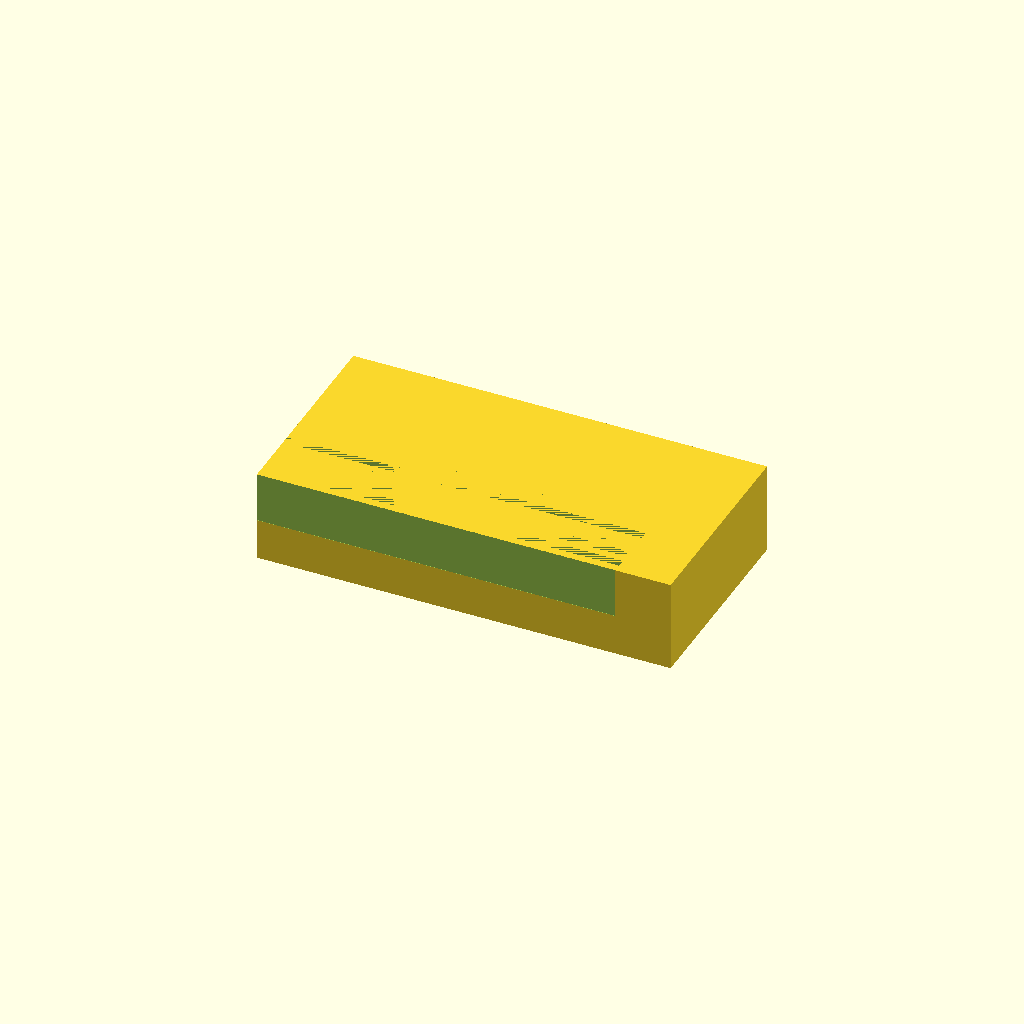
Cell 1: rendered with the file's own defaults.
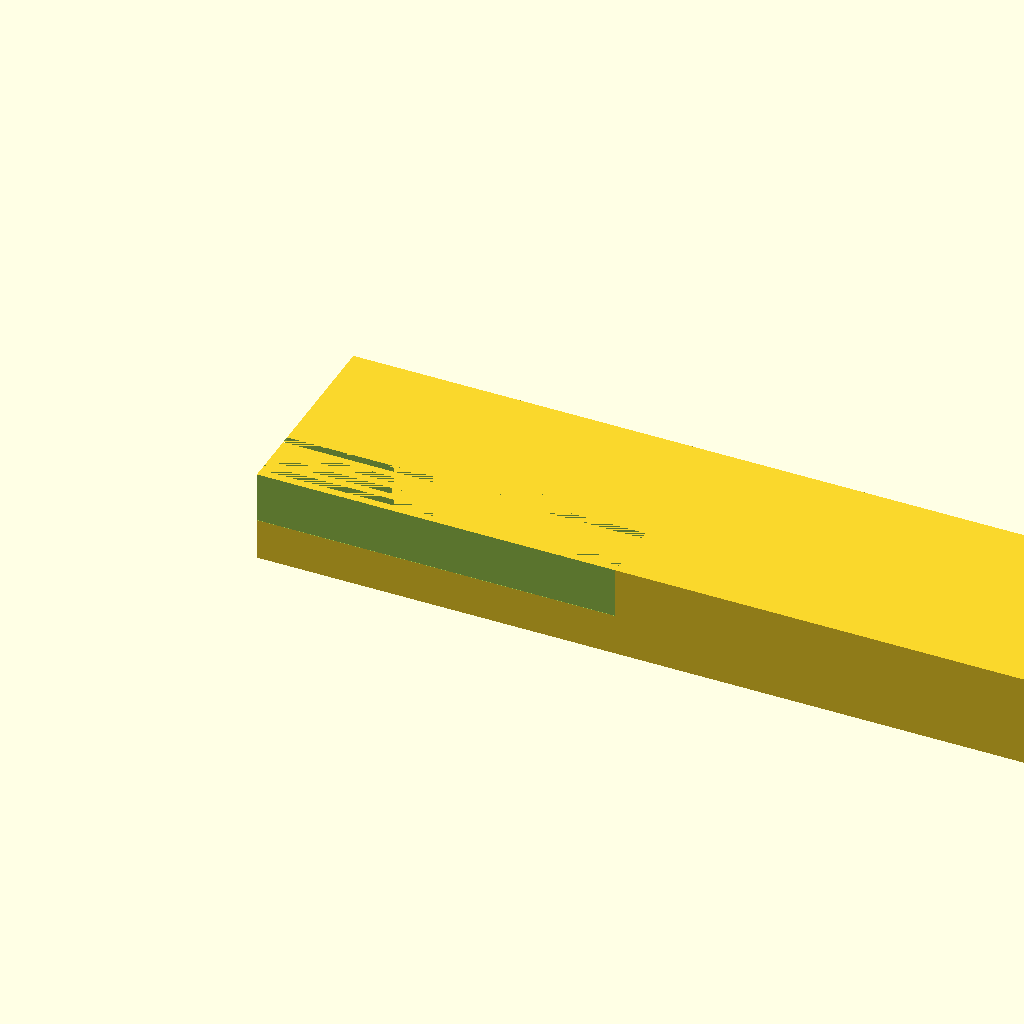
Cell 2: base_length = 180 (everything else at default).
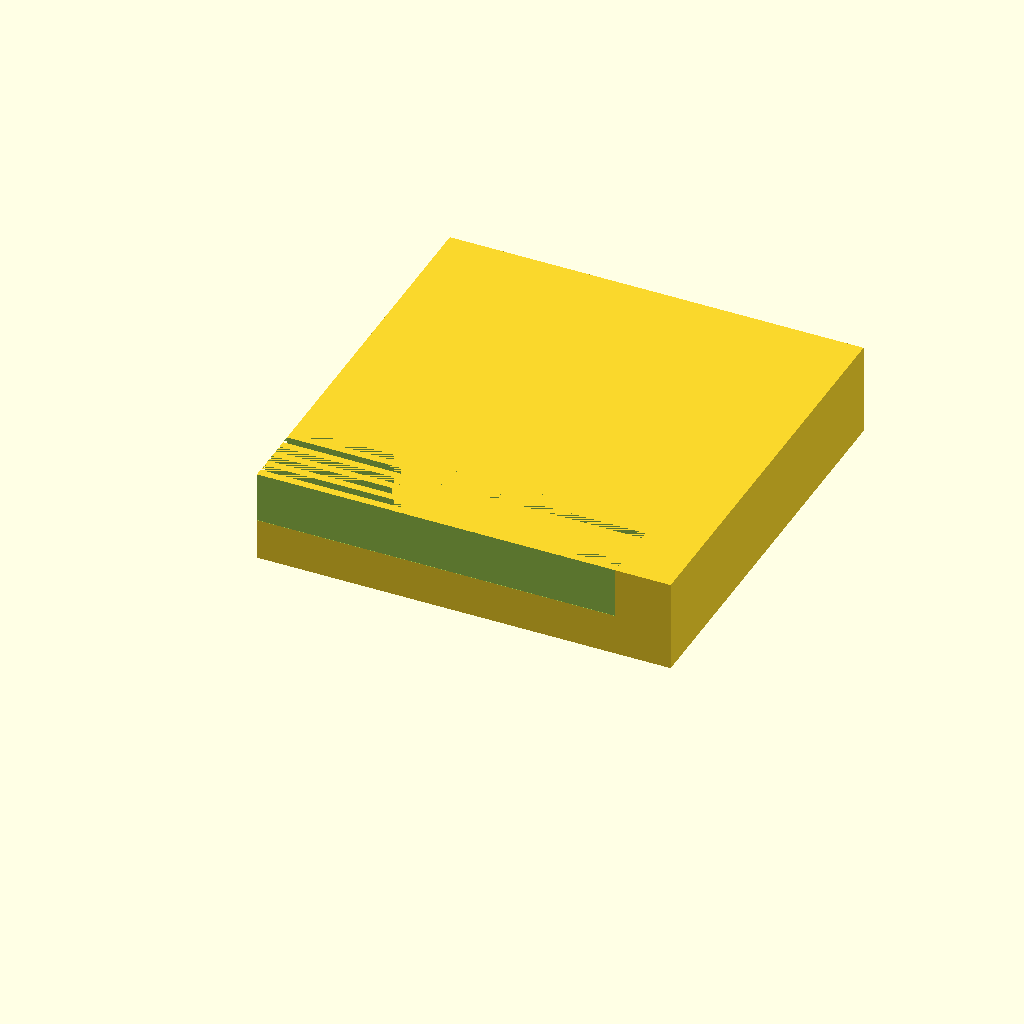
Cell 3: base_width = 90 (everything else at default).
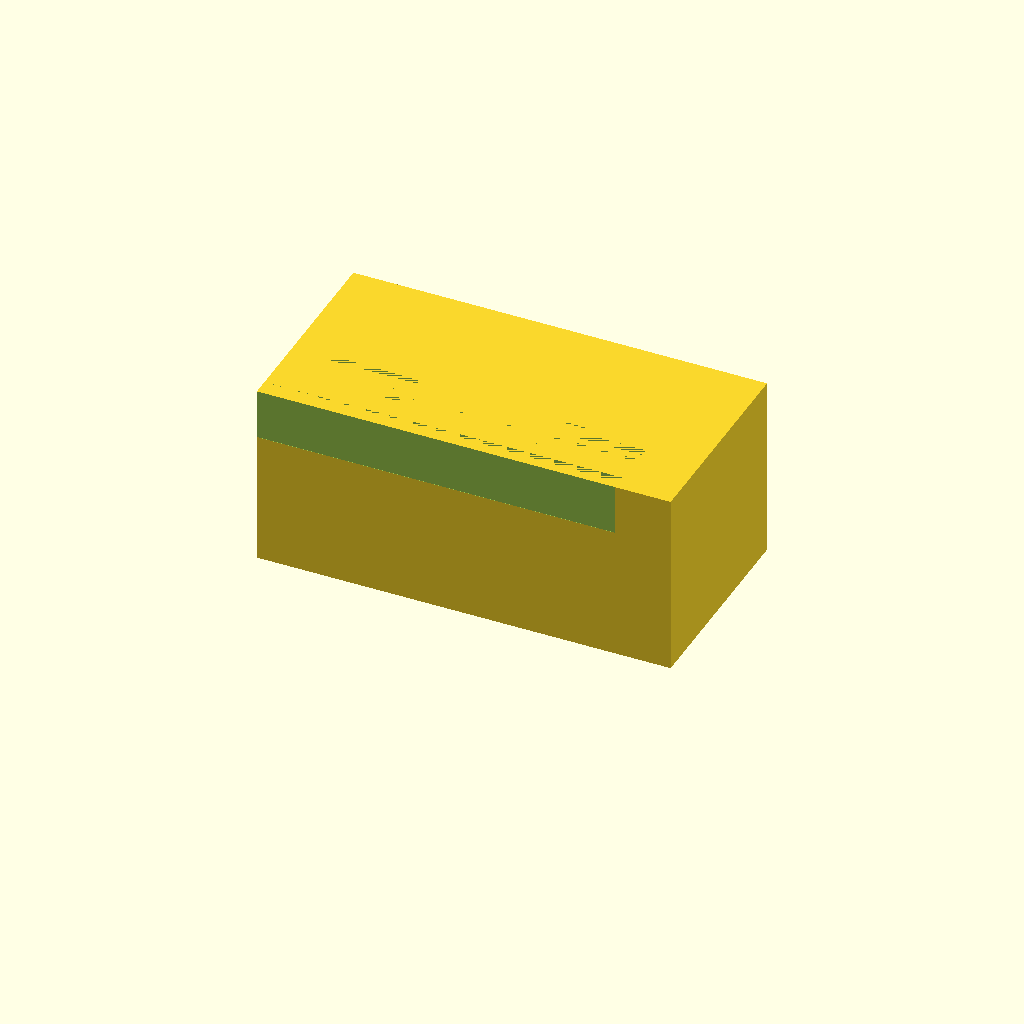
Cell 4 — base_height set to 40, the other parameters unchanged.
One fixed orthographic camera (rotation 55°, 0°, 25°; colour scheme Cornfield) for every cell.
OpenSCAD source file bench/results/main/code/gemma4_e4b-it-q4_K_M/slide_drying_rack_s0_a2.scad:
// Drying Rack for Microscope Slides

// Base Block Dimensions
base_length = 90;    // Length along X (mm) - Matches spec (90 mm)
base_width = 45;     // Width along Y (mm) - Matches spec (45 mm)
base_height = 20;    // Height along Z (mm) - Matches spec (20 mm)

// Slide Slot Dimensions
slot_length = 77;    // Length of the slot along X (mm) - Matches spec (77 mm)
slot_width = 1.6;    // Width of the slot along Y (mm) - Matches spec (1.6 mm)
slot_depth = 10;     // Depth of the slot into Z (mm) - Matches spec (10 mm)

// Slot Arrangement Parameters
num_slots = 10;      // Number of slots - Matches spec (10)
slot_spacing = 3.5;  // Center-to-center spacing between slots in Y - Matches spec (3.5 mm)

$fn = 64; // High resolution for curves

// --- Base Block ---
module base() {
    cube([base_length, base_width, base_height]);
}

// --- Slot Cutting Tool (Extruded shape) ---
// The slot is cut into the top face (Z=20). It needs to extend slightly past the faces.
module slot_cutter(x_offset, y_offset) {
    // The cutter must be long enough in X and deep enough in Z.
    // We make it slightly longer than the required 77mm cut length for safety/coplanarity rule.
    cut_length = slot_length + 1; // Extend past X faces (Ensures full cut)
    cut_width = slot_width + 0.2; // Extend slightly past Y faces (Ensures full cut)
    cut_depth = slot_depth + 1;  // Extend past Z face it cuts into (Ensures full cut)

    translate([x_offset, y_offset, base_height - cut_depth]) {
        cube([cut_length, cut_width, cut_depth]);
    }
}


// --- Assembly ---
difference() {
    // 1. The main solid block
    base();

    // 2. Subtract the slots
    for (i = [0 : num_slots - 1]) {
        // Calculate Y position for the center of the i-th slot group
        // Slots are centered on the block in Y.
        // Total width occupied by centers: (num_slots - 1) * slot_spacing
        // Center offset from origin (Y=0): -(Total spacing / 2) + (Spacing / 2)
        y_center = (i - (num_slots - 1) / 2.0) * slot_spacing;

        // The slots are centered on the block in X, so x_offset is 0.
        x_center = 0;

        slot_cutter(x_center, y_center);
    }
}
Parameter table extracted from the source (name, type, default, range or options):
base_length: number, default 90
base_width: number, default 45
base_height: number, default 20
slot_length: number, default 77
slot_width: number, default 1.6
slot_depth: number, default 10
num_slots: number, default 10
slot_spacing: number, default 3.5
